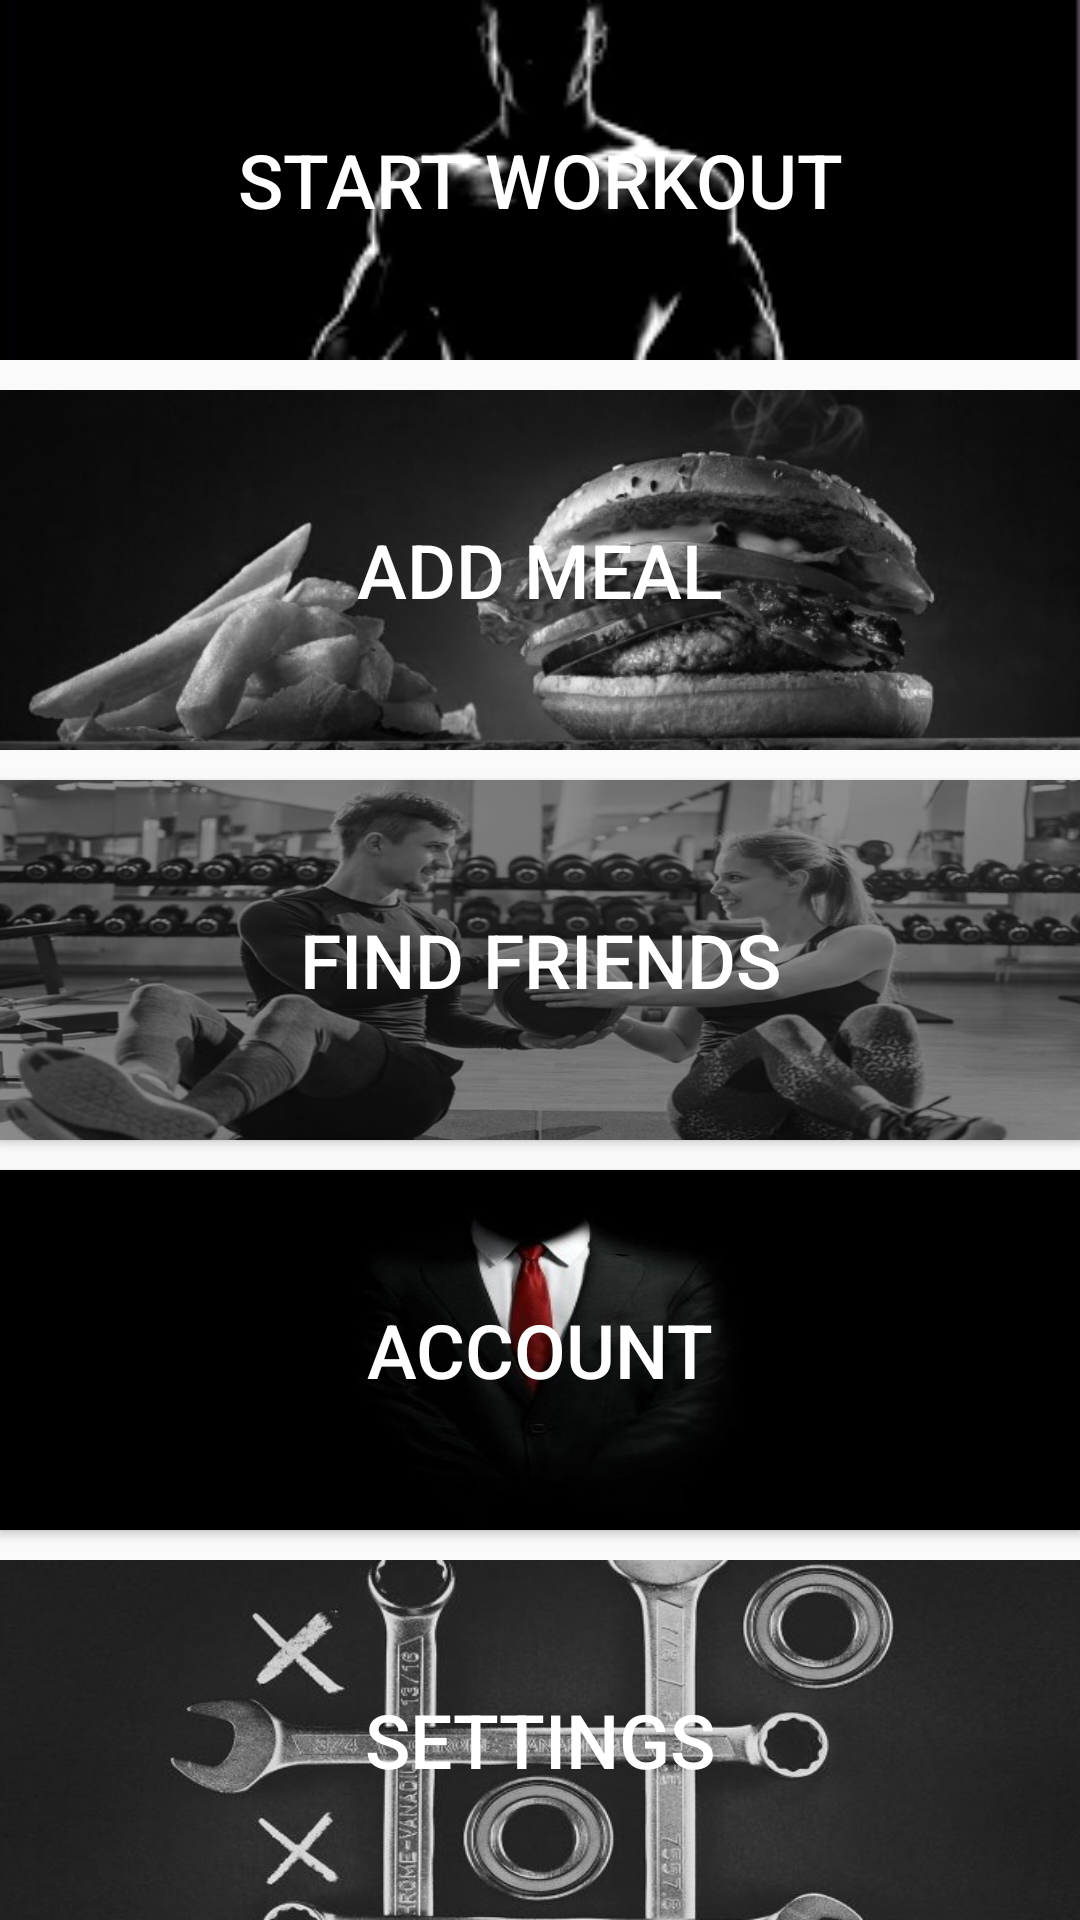

The Android layout XML behind this screen, and the referenced resources:
<!-- AndroidManifest.xml: application theme AppTheme -->
<!-- res/layout/fragment_home.xml -->
<?xml version="1.0" encoding="utf-8"?>
<ScrollView xmlns:android="http://schemas.android.com/apk/res/android"
    android:layout_width="match_parent"
    android:layout_height="match_parent">

    <LinearLayout xmlns:android="http://schemas.android.com/apk/res/android"
        xmlns:app="http://schemas.android.com/apk/res-auto"
        xmlns:tools="http://schemas.android.com/tools"
        android:id="@+id/transition_cont"
        android:layout_width="match_parent"
        android:layout_height="match_parent"
        android:orientation="vertical"
        android:paddingLeft="@dimen/activity_horizontal_margin"
        android:paddingTop="@dimen/activity_vertical_margin"
        android:paddingRight="@dimen/activity_horizontal_margin"
        android:paddingBottom="@dimen/activity_vertical_margin"
        android:theme="@style/Theme.AppCompat.DayNight.NoActionBar">

        


        <Button
            android:id="@+id/workout_button"
            android:layout_width="match_parent"
            android:layout_height="120dp"
            android:background="@drawable/workout_pic"
            android:text="Start Workout"
            android:textColor="#ffff"
            android:textSize="25sp"/>

        <Button
            android:id="@+id/food_button"
            android:layout_width="wrap_content"
            android:layout_height="120dp"
            android:layout_marginTop="10dp"
            android:background="@drawable/food_pic"
            android:text="Add Meal"
            android:textColor="#ffff"
            android:textSize="25sp" />

        <Button
            android:id="@+id/social_button"
            android:layout_width="match_parent"
            android:layout_height="120dp"
            android:layout_marginTop="10dp"
            android:background="@drawable/social_pic"
            android:text="Find Friends"
            android:textColor="#ffff"
            android:textSize="25sp" />

        <Button
            android:id="@+id/account_button"
            android:layout_width="match_parent"
            android:layout_height="120dp"
            android:layout_marginTop="10dp"
            android:background="@drawable/account_pic"
            android:text="Account"
            android:textColor="#ffff"
            android:textSize="25sp" />

        <Button
            android:id="@+id/settings_button"
            android:layout_width="match_parent"
            android:layout_height="120dp"
            android:layout_marginTop="10dp"
            android:background="@drawable/settings_pic"
            android:text="Settings"
            android:textColor="#ffff"
            android:textSize="25sp"/>


    </LinearLayout>
</ScrollView>
<!-- resources referenced by this layout -->
<resources>
  <!-- drawable account_pic: jpg bitmap (drawable, 7112 bytes) -->
  <!-- drawable food_pic: png bitmap (drawable, 169754 bytes) -->
  <!-- drawable settings_pic: png bitmap (drawable, 200891 bytes) -->
  <!-- drawable social_pic: jpg bitmap (drawable, 48087 bytes) -->
  <!-- drawable workout_pic: png bitmap (drawable, 4431 bytes) -->
  <style name="AppTheme" parent="Theme.AppCompat.Light.NoActionBar">
          
          <item name="colorPrimary">@color/colorPrimary</item>
          <item name="colorPrimaryDark">@color/colorPrimaryDark</item>
          <item name="colorAccent">@color/colorAccent</item>
          <item name="android:textColorHint">@color/secondary_text</item>
      </style>
  <color name="colorPrimary">#033FC4</color>
  <color name="colorPrimaryDark">#02116D</color>
  <color name="colorAccent">#7282D1</color>
  <color name="secondary_text">#ffffff</color>
</resources>
